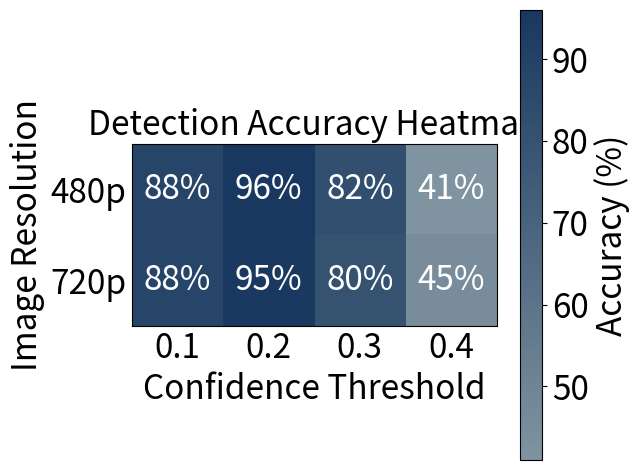

Source code (Python):
import matplotlib.pyplot as plt
import numpy as np
from matplotlib.colors import LinearSegmentedColormap, Normalize

# Data
data = np.array([
    [88, 96, 82, 41],
    [88, 95, 80, 45]
])

confidence_levels = ['0.1', '0.2', '0.3', '0.4']
resolutions = ['480p', '720p']

# Custom colors (RGB → 0–1)
low_color = (128/255, 147/255, 160/255)
high_color = (24/255, 56/255, 95/255)

cmap = LinearSegmentedColormap.from_list("custom_blue", [low_color, high_color])
norm = Normalize(vmin=data.min(), vmax=data.max())

# Plot
plt.figure()
img = plt.imshow(data, cmap=cmap, norm=norm)

# Axis labels and ticks
plt.xticks(np.arange(len(confidence_levels)), confidence_levels, fontsize=24)
plt.yticks(np.arange(len(resolutions)), resolutions, fontsize=24)
plt.grid(False)
plt.tick_params(axis='both', which='both', length=0)

plt.xlabel("Confidence Threshold", fontsize=24)
plt.ylabel("Image Resolution", fontsize=24)
plt.title("Detection Accuracy Heatmap", fontsize=24)

# Colorbar
cbar = plt.colorbar(img)
cbar.set_label("Accuracy (%)", fontsize=24)
cbar.ax.tick_params(labelsize=24)

# Cell annotations
for i in range(data.shape[0]):
    for j in range(data.shape[1]):
        plt.text(j, i, f"{data[i, j]}%", 
                 ha='center', va='center', fontsize=24, color='white')

plt.tight_layout()
plt.show()
